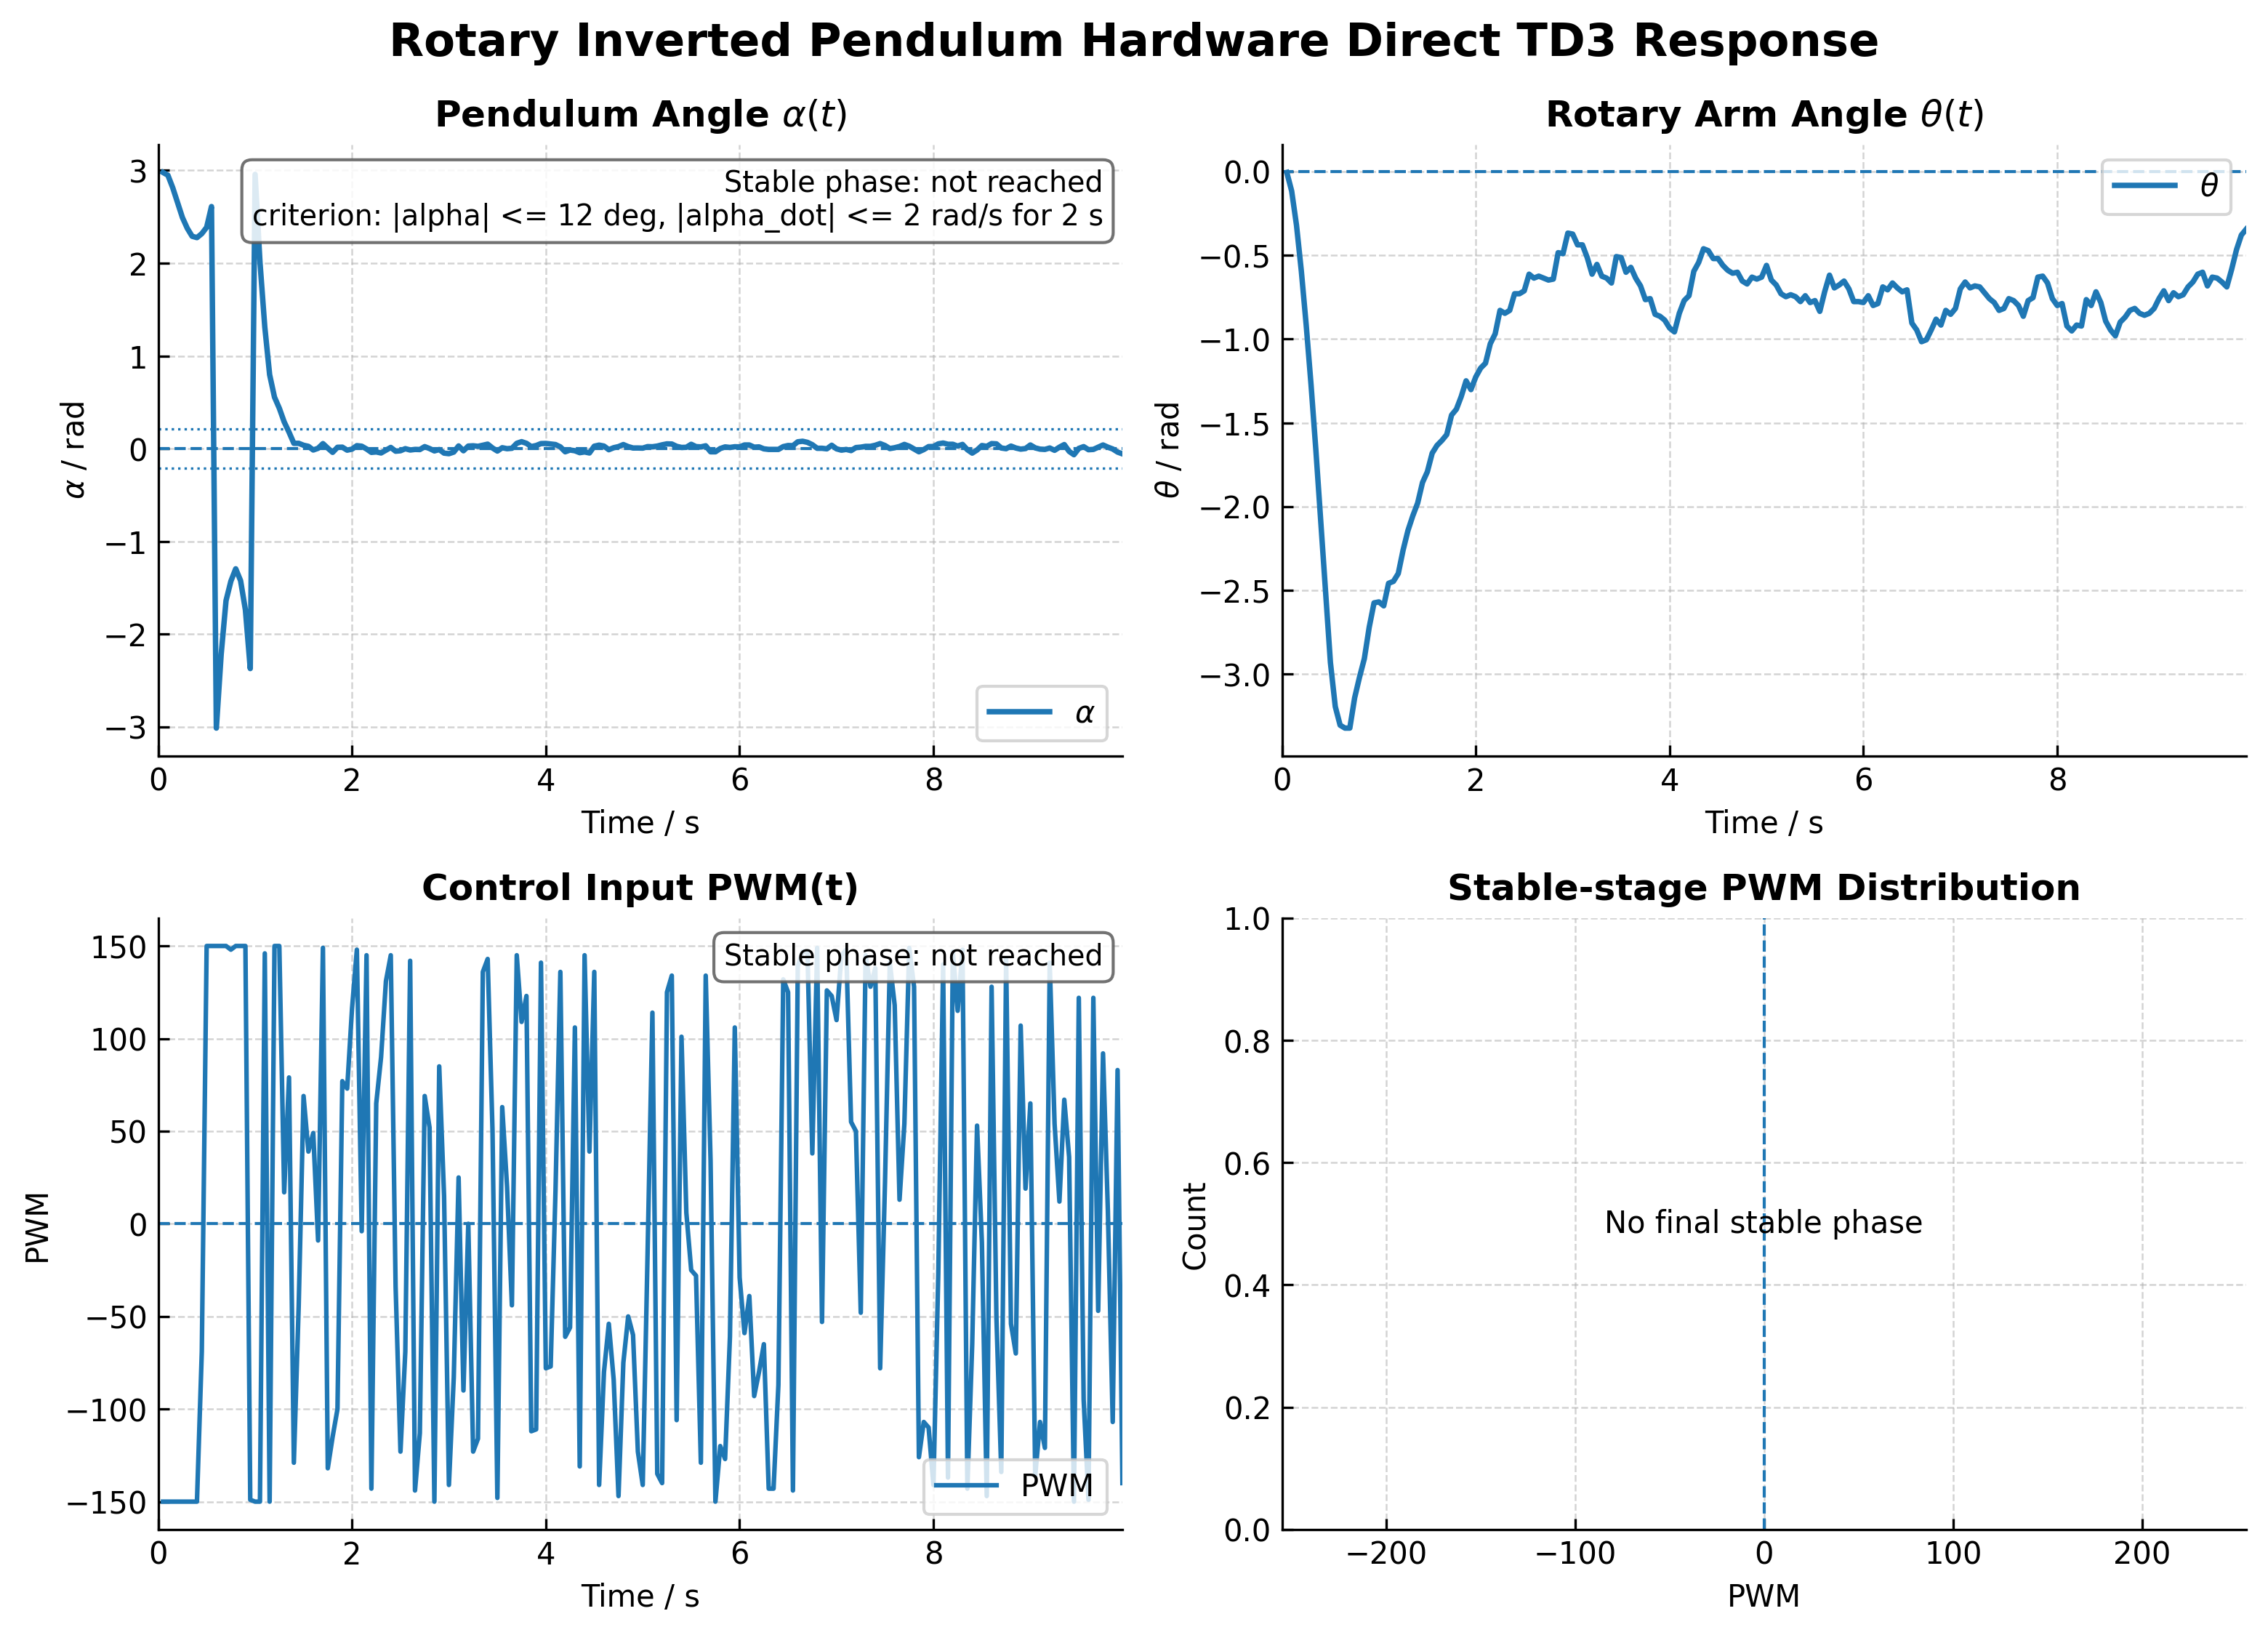

The table this chart was drawn from, first rows:
time_s, theta_rad, theta_dot_rad_s, alpha_rad, alpha_dot_rad_s, pwm, mode, blend, action_norm, policy_raw
0.05, -0.005837, -0.5139, 2.979, 0.9033, -150.0, 1, 0.0, -1.0, -51.92
0.1, -0.1167, -2.551, 2.949, -0.7714, -150.0, 1, 0.0, -1.0, -54.21
0.15, -0.3211, -4.273, 2.814, -3.031, -150.0, 1, 0.0, -1.0, -54.5
0.2, -0.5954, -5.611, 2.654, -3.207, -150.0, 1, 0.0, -1.0, -41.86
0.25, -0.9165, -6.376, 2.492, -2.892, -150.0, 1, 0.0, -1.0, -30.96
0.3, -1.273, -7.126, 2.377, -1.967, -150.0, 1, 0.0, -1.0, -15.78
0.35, -1.664, -7.865, 2.291, -2.015, -150.0, 1, 0.0, -1.0, -14.4
0.4, -2.084, -8.378, 2.276, -0.4299, -150.0, 1, 0.0, -1, -5.531
0.45, -2.504, -7.832, 2.319, 1.397, -69.0, 1, 0.0, -0.4591, -0.4962
0.5, -2.93, -8.92, 2.387, 2.123, 150.0, 1, 0.0, 1, 8.189
0.55, -3.193, -4.441, 2.611, 5.383, 150.0, 1, 0.0, 1.0, 16.86
0.6, -3.304, -2.646, -3.013, 14.39, 150.0, 1, 0.0, 1.0, 24.2
0.65, -3.321, -0.2412, -2.215, 15.79, 150.0, 1, 0.0, 1.0, 21.06
0.7, -3.321, -0.01551, -1.638, 10.94, 150.0, 1, 0.0, 1.0, 18.6
0.75, -3.14, 3.564, -1.429, 9.423, 148.0, 1, 0.0, 0.989, 2.601
0.8, -3.018, 2.19, -1.295, 1.965, 150.0, 1, 0.0, 1.0, 31.75
0.85, -2.907, 2.508, -1.422, -1.996, 150.0, 1, 0.0, 1.0, 40.34
0.9, -2.72, 4.208, -1.738, -9.371, 150.0, 1, 0.0, 1.0, 17.26
0.95, -2.574, 2.164, -2.371, -13.65, -149.0, 1, 0.0, -0.9912, -2.709
1.0, -2.568, -0.1617, 2.958, -19.79, -150.0, 1, 0.0, -1.0, -42.92
1.05, -2.592, -0.1998, 2.015, -18.37, -150.0, 1, 0.0, -1.0, -23.51
1.1, -2.458, 3.587, 1.312, -13.88, 146.0, 1, 0.0, 0.9748, 2.18
1.15, -2.446, -0.09537, 0.7976, -9.381, -150.0, 1, 0.0, -0.9998, -4.67
1.2, -2.399, 1.52, 0.556, -3.917, 150.0, 1, 0.0, 0.9999, 5.059
1.25, -2.259, 3.784, 0.4359, -2.845, 150.0, 1, 0.0, 0.9996, 4.272
1.3, -2.142, 2.81, 0.2891, -3.067, 17.0, 2, 0.5479, 0.1128, 0.1133
1.35, -2.055, 2.433, 0.1779, -1.783, 79.0, 2, 0.9379, 0.5292, 0.589
1.4, -1.979, 1.383, 0.05782, -0.804, -129.0, 3, 0.9915, -0.86, -1.294
1.45, -1.856, 2.418, 0.05782, -1.056, -44.0, 3, 0.9988, -0.2915, -0.3002
1.5, -1.792, 1.462, 0.03706, -0.1559, 69.0, 3, 0.9998, 0.463, 0.5011
1.55, -1.681, 2.365, 0.0252, -0.5691, 39.0, 3, 1, 0.2572, 0.2631
1.6, -1.634, 0.9123, -0.0143, 0.3957, 49.0, 3, 1, 0.3249, 0.3371
1.65, -1.605, -0.5274, 0.004448, 0.9628, -9.0, 3, 1, -0.05967, -0.05974
1.7, -1.57, 1.912, 0.05486, -0.01912, 149.0, 3, 1, 0.9957, 3.068
1.75, -1.453, 3.07, 0.00593, -1.252, -132.0, 3, 1, -0.8802, -1.376
1.8, -1.418, 0.2121, -0.03973, 0.5533, -115.0, 3, 1, -0.7657, -1.01
1.85, -1.343, 1.564, 0.01483, -0.4571, -100.0, 3, 1, -0.6695, -0.8099
1.9, -1.249, 2.044, 0.01631, -0.479, 77.0, 3, 1, 0.5154, 0.57
1.95, -1.302, 0.07984, -0.01589, 0.709, 73.0, 3, 1, 0.489, 0.5347
2.0, -1.226, 0.5495, -0.004767, 0.3892, 116.0, 3, 1, 0.7721, 1.025
2.05, -1.173, 1.271, 0.03262, 0.1063, 148.0, 3, 1, 0.9844, 2.423
2.1, -1.144, 1.666, 0.02669, -0.4893, -4.0, 3, 1, -0.02391, -0.02392
2.15, -1.027, 1.158, -0.003178, 0.2773, 145.0, 3, 1, 0.9645, 2.007
2.2, -0.969, 1.564, -0.03973, -0.4693, -143.0, 3, 1, -0.9553, -1.889
2.25, -0.8289, 1.37, -0.03496, 0.008501, 65.0, 3, 1, 0.4326, 0.4631
2.3, -0.8464, -0.664, -0.04608, 1.053, 90.0, 3, 1, 0.6033, 0.6984
2.35, -0.8289, -0.181, -0.01589, 0.7016, 131.0, 3, 1, 0.8764, 1.36
2.4, -0.7297, 1.359, 0.01334, -0.08757, 145.0, 3, 1, 0.9694, 2.082
2.45, -0.7297, -0.2585, -0.02701, 0.4958, -34.0, 3, 1, -0.2253, -0.2293
2.5, -0.7122, 0.2871, -0.02225, -0.08535, -123.0, 3, 1, -0.8214, -1.161
2.55, -0.6129, 1.333, 0.0, -0.6665, -69.0, 3, 1, -0.4604, -0.4978
2.6, -0.6363, -0.982, -0.0143, 1.115, 142.0, 3, 1, 0.9449, 1.782
2.65, -0.6246, 0.6907, -0.007945, -0.6346, -144.0, 3, 1, -0.96, -1.946
2.7, -0.6363, 0.05193, -0.009534, -0.089, -113.0, 3, 1, -0.7534, -0.9807
2.75, -0.6479, 0.177, 0.02224, 0.03241, 69.0, 3, 1, 0.4578, 0.4946
2.8, -0.6421, -0.4684, 0.001483, 0.3312, 52.0, 3, 1, 0.3446, 0.3593
2.85, -0.4845, 1.205, -0.02384, -1.256, -150.0, 3, 1, -0.9981, -3.466
2.9, -0.4903, 1.275, -0.009534, -0.4861, 85.0, 3, 1, 0.568, 0.6446
2.95, -0.3678, 1.325, -0.04767, -0.3831, 15.0, 3, 1, 0.1017, 0.1021
3.0, -0.3736, -0.3831, -0.05403, 0.2357, -141.0, 3, 1, -0.937, -1.713
... 139 more rows
